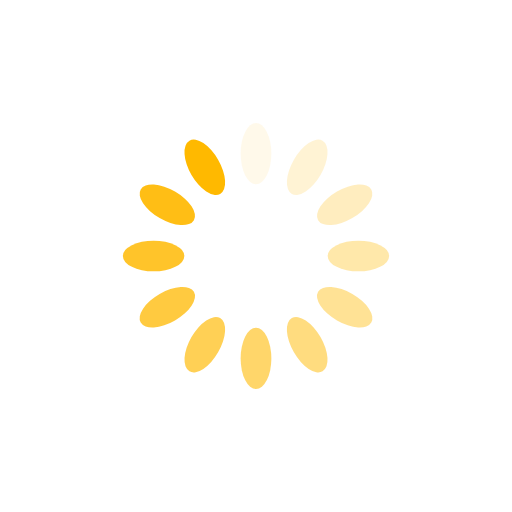
t = 0.00 s
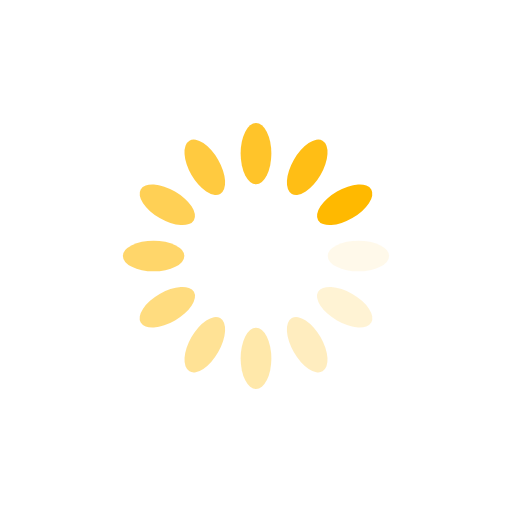
t = 0.25 s
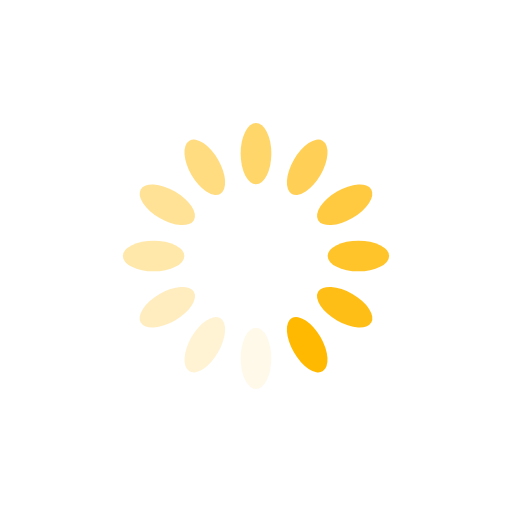
t = 0.50 s
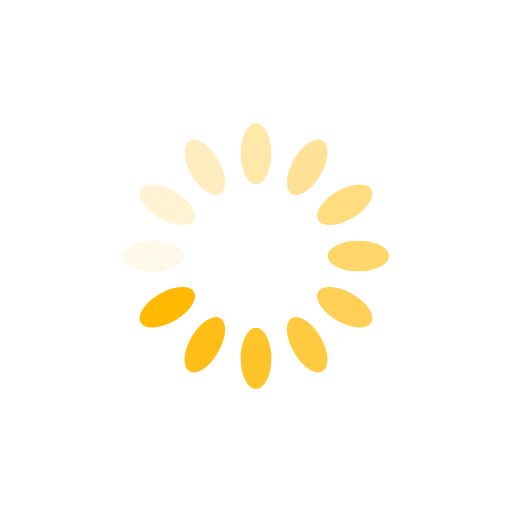
t = 0.75 s

The animated SVG that drew these frames (rendered in a browser with its animation timeline set to each time). Animation: 12 SMIL elements (animate=12); one cycle of 1.00 s, repeats indefinitely.

<svg xmlns="http://www.w3.org/2000/svg" viewBox="0 0 100 100" preserveAspectRatio="xMidYMid" width="200" height="200" style="shape-rendering: auto; display: block; background: transparent;" xmlns:xlink="http://www.w3.org/1999/xlink"><g><g transform="rotate(0 50 50)">
  <rect x="47" y="24" rx="3" ry="6" width="6" height="12" fill="#ffb900">
    <animate attributeName="opacity" values="1;0" keyTimes="0;1" dur="1s" begin="-0.9166666666666666s" repeatCount="indefinite"></animate>
  </rect>
</g><g transform="rotate(30 50 50)">
  <rect x="47" y="24" rx="3" ry="6" width="6" height="12" fill="#ffb900">
    <animate attributeName="opacity" values="1;0" keyTimes="0;1" dur="1s" begin="-0.8333333333333334s" repeatCount="indefinite"></animate>
  </rect>
</g><g transform="rotate(60 50 50)">
  <rect x="47" y="24" rx="3" ry="6" width="6" height="12" fill="#ffb900">
    <animate attributeName="opacity" values="1;0" keyTimes="0;1" dur="1s" begin="-0.75s" repeatCount="indefinite"></animate>
  </rect>
</g><g transform="rotate(90 50 50)">
  <rect x="47" y="24" rx="3" ry="6" width="6" height="12" fill="#ffb900">
    <animate attributeName="opacity" values="1;0" keyTimes="0;1" dur="1s" begin="-0.6666666666666666s" repeatCount="indefinite"></animate>
  </rect>
</g><g transform="rotate(120 50 50)">
  <rect x="47" y="24" rx="3" ry="6" width="6" height="12" fill="#ffb900">
    <animate attributeName="opacity" values="1;0" keyTimes="0;1" dur="1s" begin="-0.5833333333333334s" repeatCount="indefinite"></animate>
  </rect>
</g><g transform="rotate(150 50 50)">
  <rect x="47" y="24" rx="3" ry="6" width="6" height="12" fill="#ffb900">
    <animate attributeName="opacity" values="1;0" keyTimes="0;1" dur="1s" begin="-0.5s" repeatCount="indefinite"></animate>
  </rect>
</g><g transform="rotate(180 50 50)">
  <rect x="47" y="24" rx="3" ry="6" width="6" height="12" fill="#ffb900">
    <animate attributeName="opacity" values="1;0" keyTimes="0;1" dur="1s" begin="-0.4166666666666667s" repeatCount="indefinite"></animate>
  </rect>
</g><g transform="rotate(210 50 50)">
  <rect x="47" y="24" rx="3" ry="6" width="6" height="12" fill="#ffb900">
    <animate attributeName="opacity" values="1;0" keyTimes="0;1" dur="1s" begin="-0.3333333333333333s" repeatCount="indefinite"></animate>
  </rect>
</g><g transform="rotate(240 50 50)">
  <rect x="47" y="24" rx="3" ry="6" width="6" height="12" fill="#ffb900">
    <animate attributeName="opacity" values="1;0" keyTimes="0;1" dur="1s" begin="-0.25s" repeatCount="indefinite"></animate>
  </rect>
</g><g transform="rotate(270 50 50)">
  <rect x="47" y="24" rx="3" ry="6" width="6" height="12" fill="#ffb900">
    <animate attributeName="opacity" values="1;0" keyTimes="0;1" dur="1s" begin="-0.16666666666666666s" repeatCount="indefinite"></animate>
  </rect>
</g><g transform="rotate(300 50 50)">
  <rect x="47" y="24" rx="3" ry="6" width="6" height="12" fill="#ffb900">
    <animate attributeName="opacity" values="1;0" keyTimes="0;1" dur="1s" begin="-0.08333333333333333s" repeatCount="indefinite"></animate>
  </rect>
</g><g transform="rotate(330 50 50)">
  <rect x="47" y="24" rx="3" ry="6" width="6" height="12" fill="#ffb900">
    <animate attributeName="opacity" values="1;0" keyTimes="0;1" dur="1s" begin="0s" repeatCount="indefinite"></animate>
  </rect>
</g><g></g></g><!-- [ldio] generated by https://loading.io --></svg>
